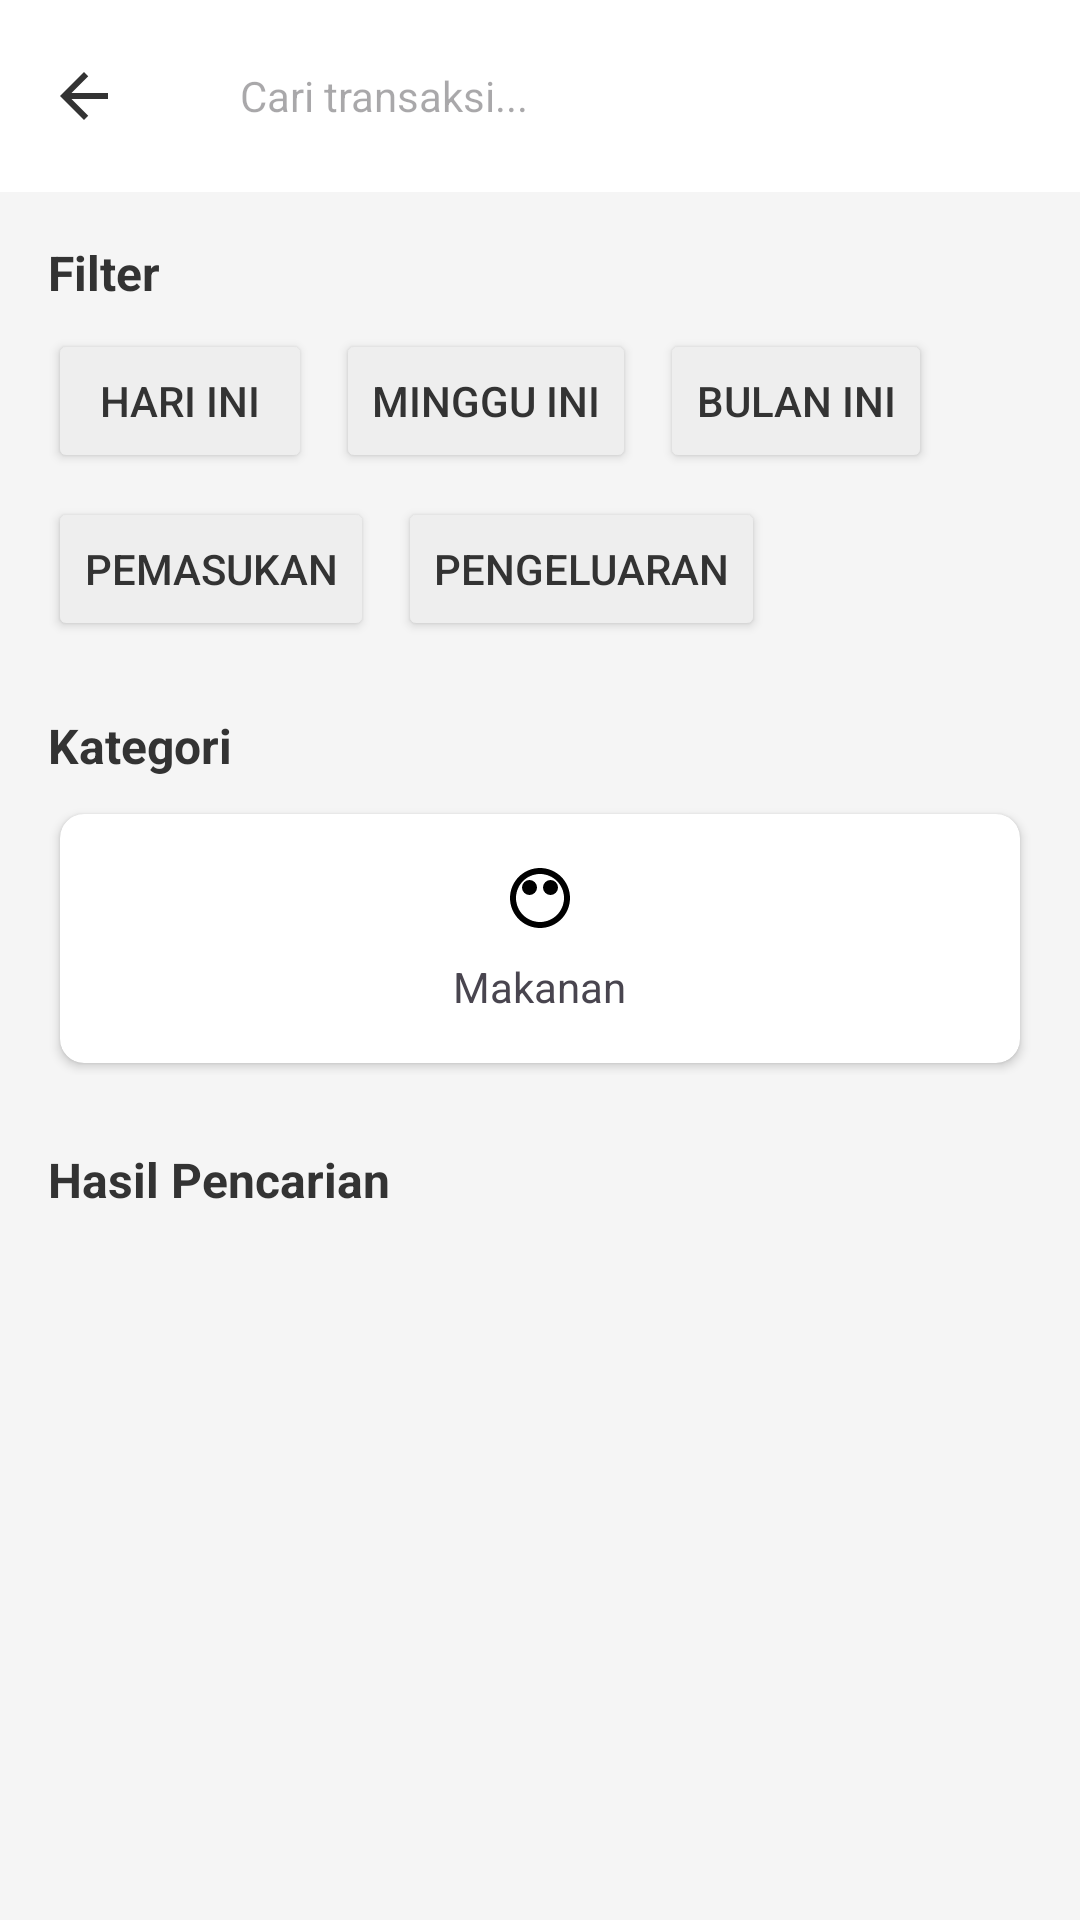

This screen was rendered from an Android layout file. Write that file and the resources it references.
<!-- AndroidManifest.xml: application theme Theme.SakuKu -->
<!-- res/layout/activity_search_transaction.xml -->
<?xml version="1.0" encoding="utf-8"?>
<androidx.constraintlayout.widget.ConstraintLayout
    xmlns:android="http://schemas.android.com/apk/res/android"
    xmlns:app="http://schemas.android.com/apk/res-auto"
    xmlns:tools="http://schemas.android.com/tools"
    android:layout_width="match_parent"
    android:layout_height="match_parent"
    android:background="@color/background_gray"
    tools:context=".SearchTransactionActivity">

    <com.google.android.material.appbar.AppBarLayout
        android:id="@+id/app_bar_layout"
        android:layout_width="match_parent"
        android:layout_height="wrap_content"
        android:background="@color/white"
        app:elevation="0dp"
        app:layout_constraintTop_toTopOf="parent">

        <androidx.appcompat.widget.Toolbar
            android:id="@+id/toolbar"
            android:layout_width="match_parent"
            android:layout_height="?attr/actionBarSize">

            <ImageView
                android:id="@+id/iv_back"
                android:layout_width="24dp"
                android:layout_height="24dp"
                android:src="@drawable/ic_arrow_back"
                app:tint="@color/text_primary" />

            <EditText
                android:id="@+id/et_search"
                android:layout_width="match_parent"
                android:layout_height="wrap_content"
                android:layout_marginStart="16dp"
                android:layout_marginEnd="16dp"
                android:background="@drawable/bg_rounded_gray"
                android:drawableStart="@drawable/ic_search"
                android:drawablePadding="8dp"
                android:hint="Cari transaksi..."
                android:padding="8dp"
                android:textSize="14sp" />

        </androidx.appcompat.widget.Toolbar>
    </com.google.android.material.appbar.AppBarLayout>

    <ScrollView
        android:layout_width="match_parent"
        android:layout_height="0dp"
        app:layout_constraintBottom_toBottomOf="parent"
        app:layout_constraintTop_toBottomOf="@id/app_bar_layout">

        <LinearLayout
            android:layout_width="match_parent"
            android:layout_height="wrap_content"
            android:orientation="vertical"
            android:padding="16dp">

            <TextView
                android:layout_width="wrap_content"
                android:layout_height="wrap_content"
                android:text="Filter"
                android:textColor="@color/text_primary"
                android:textSize="16sp"
                android:textStyle="bold" />

            <LinearLayout
                android:layout_width="match_parent"
                android:layout_height="wrap_content"
                android:layout_marginTop="8dp"
                android:orientation="horizontal">

                <Button
                    android:id="@+id/btn_today"
                    android:layout_width="wrap_content"
                    android:layout_height="wrap_content"
                    android:layout_marginEnd="8dp"
                    android:text="Hari Ini"
                    android:backgroundTint="@color/gray_200"
                    android:textColor="@color/text_primary" />

                <Button
                    android:id="@+id/btn_this_week"
                    android:layout_width="wrap_content"
                    android:layout_height="wrap_content"
                    android:layout_marginEnd="8dp"
                    android:text="Minggu Ini"
                    android:backgroundTint="@color/gray_200"
                    android:textColor="@color/text_primary" />

                <Button
                    android:id="@+id/btn_this_month"
                    android:layout_width="wrap_content"
                    android:layout_height="wrap_content"
                    android:text="Bulan Ini"
                    android:backgroundTint="@color/gray_200"
                    android:textColor="@color/text_primary" />

            </LinearLayout>

            <LinearLayout
                android:layout_width="match_parent"
                android:layout_height="wrap_content"
                android:layout_marginTop="8dp"
                android:orientation="horizontal">

                <Button
                    android:id="@+id/btn_income_filter"
                    android:layout_width="wrap_content"
                    android:layout_height="wrap_content"
                    android:layout_marginEnd="8dp"
                    android:text="Pemasukan"
                    android:backgroundTint="@color/gray_200"
                    android:textColor="@color/text_primary" />

                <Button
                    android:id="@+id/btn_expense_filter"
                    android:layout_width="wrap_content"
                    android:layout_height="wrap_content"
                    android:text="Pengeluaran"
                    android:backgroundTint="@color/gray_200"
                    android:textColor="@color/text_primary" />

            </LinearLayout>

            <TextView
                android:layout_width="wrap_content"
                android:layout_height="wrap_content"
                android:layout_marginTop="24dp"
                android:text="Kategori"
                android:textColor="@color/text_primary"
                android:textSize="16sp"
                android:textStyle="bold" />

            <GridLayout
                android:layout_width="match_parent"
                android:layout_height="wrap_content"
                android:layout_marginTop="8dp"
                android:columnCount="4">

                <androidx.cardview.widget.CardView
                    android:id="@+id/card_food"
                    android:layout_width="0dp"
                    android:layout_height="wrap_content"
                    android:layout_columnWeight="1"
                    android:layout_margin="4dp"
                    app:cardCornerRadius="8dp"
                    app:cardElevation="2dp">

                    <LinearLayout
                        android:layout_width="match_parent"
                        android:layout_height="wrap_content"
                        android:gravity="center"
                        android:orientation="vertical"
                        android:padding="16dp">

                        <ImageView
                            android:layout_width="24dp"
                            android:layout_height="24dp"
                            android:src="@drawable/ic_food" />

                        <TextView
                            android:layout_width="wrap_content"
                            android:layout_height="wrap_content"
                            android:layout_marginTop="8dp"
                            android:text="Makanan" />
                    </LinearLayout>
                </androidx.cardview.widget.CardView>

                

            </GridLayout>

            <TextView
                android:layout_width="wrap_content"
                android:layout_height="wrap_content"
                android:layout_marginTop="24dp"
                android:text="Hasil Pencarian"
                android:textColor="@color/text_primary"
                android:textSize="16sp"
                android:textStyle="bold" />

            <androidx.recyclerview.widget.RecyclerView
                android:id="@+id/rv_search_results"
                android:layout_width="match_parent"
                android:layout_height="wrap_content"
                android:layout_marginTop="8dp"
                tools:listitem="@layout/item_transaction" />

        </LinearLayout>

    </ScrollView>

</androidx.constraintlayout.widget.ConstraintLayout>
<!-- res/layout/item_transaction.xml (included above) -->
<?xml version="1.0" encoding="utf-8"?>
<androidx.cardview.widget.CardView xmlns:android="http://schemas.android.com/apk/res/android"
    xmlns:app="http://schemas.android.com/apk/res-auto"
    android:layout_width="match_parent"
    android:layout_height="wrap_content"
    android:layout_marginHorizontal="16dp"
    android:layout_marginBottom="8dp"
    app:cardCornerRadius="8dp"
    app:cardElevation="2dp">

    <LinearLayout
        android:layout_width="match_parent"
        android:layout_height="wrap_content"
        android:orientation="vertical"
        android:padding="16dp">

        <TextView
            android:id="@+id/tv_transaction_description"
            android:layout_width="wrap_content"
            android:layout_height="wrap_content"
            android:textStyle="bold"
            android:textSize="16sp"
            android:textColor="@color/text_primary"
            android:text="Deskripsi Transaksi" />

        <TextView
            android:id="@+id/tv_transaction_amount"
            android:layout_width="wrap_content"
            android:layout_height="wrap_content"
            android:textSize="14sp"
            android:textColor="@color/text_secondary"
            android:layout_marginTop="4dp"
            android:text="Jumlah" />

        <TextView
            android:id="@+id/tv_transaction_date"
            android:layout_width="wrap_content"
            android:layout_height="wrap_content"
            android:textSize="12sp"
            android:textColor="@color/text_secondary"
            android:layout_marginTop="4dp"
            android:text="Tanggal" />

    </LinearLayout>

</androidx.cardview.widget.CardView>
<!-- resources referenced by this layout -->
<resources>
  <color name="background_gray">#F5F5F5</color>
  <color name="gray_200">#EEEEEE</color>
  <color name="text_primary">#333333</color>
  <color name="text_secondary">#888888</color>
  <color name="white">#FFFFFF</color>
  <!-- drawable ic_arrow_back (drawable) -->
  <?xml version="1.0" encoding="utf-8"?>
  <vector xmlns:android="http://schemas.android.com/apk/res/android"
      android:width="24dp"
      android:height="24dp"
      android:viewportWidth="24"
      android:viewportHeight="24">
      <path
          android:fillColor="@color/text_primary"
          android:pathData="M20,11H7.83l5.59-5.59L12,4l-8,8 8,8 1.41-1.41L7.83,13H20v-2z" />
  </vector>
  <!-- drawable ic_food (drawable) -->
  <?xml version="1.0" encoding="utf-8"?>
  <vector xmlns:android="http://schemas.android.com/apk/res/android"
      android:width="24dp"
      android:height="24dp"
      android:viewportWidth="24"
      android:viewportHeight="24">
      <path
          android:fillColor="#000000"
          android:pathData="M8.5,8.5m-2.5,0a2.5,2.5 0,1 1,5 0a2.5,2.5 0,1 1,-5 0"/>
      <path
          android:fillColor="#000000"
          android:pathData="M12,2C6.48,2 2,6.48 2,12s4.48,10 10,10 10,-4.48 10,-10S17.52,2 12,2zM12,20c-4.41,0 -8,-3.59 -8,-8s3.59,-8 8,-8 8,3.59 8,8 -3.59,8 -8,8z"/>
      <path
          android:fillColor="#000000"
          android:pathData="M15.5,8.5m-2.5,0a2.5,2.5 0,1 1,5 0a2.5,2.5 0,1 1,-5 0"/>
  </vector>
  <!-- drawable ic_search (drawable) -->
  <?xml version="1.0" encoding="utf-8"?>
  <vector xmlns:android="http://schemas.android.com/apk/res/android"
      android:width="24dp"
      android:height="24dp"
      android:viewportWidth="24"
      android:viewportHeight="24">
      <path
          android:fillColor="@android:color/white"
          android:pathData="M9.5,3A6.5,6.5 0 0,1 16,9.5C16,11.11 15.41,12.59 14.44,13.73L14.71,14H15.5L20.5,19L19,20.5L14,15.5V14.71L13.73,14.44C12.59,15.41 11.11,16 9.5,16A6.5,6.5 0 0,1 3,9.5A6.5,6.5 0 0,1 9.5,3M9.5,5C7,5 5,7 5,9.5C5,12 7,14 9.5,14C12,14 14,12 14,9.5C14,7 12,5 9.5,5Z" />
  </vector>
  <style name="Theme.SakuKu" parent="Base.Theme.SakuKu" />
  <style name="Base.Theme.SakuKu" parent="Theme.Material3.DayNight.NoActionBar">
          
          
      </style>
</resources>
